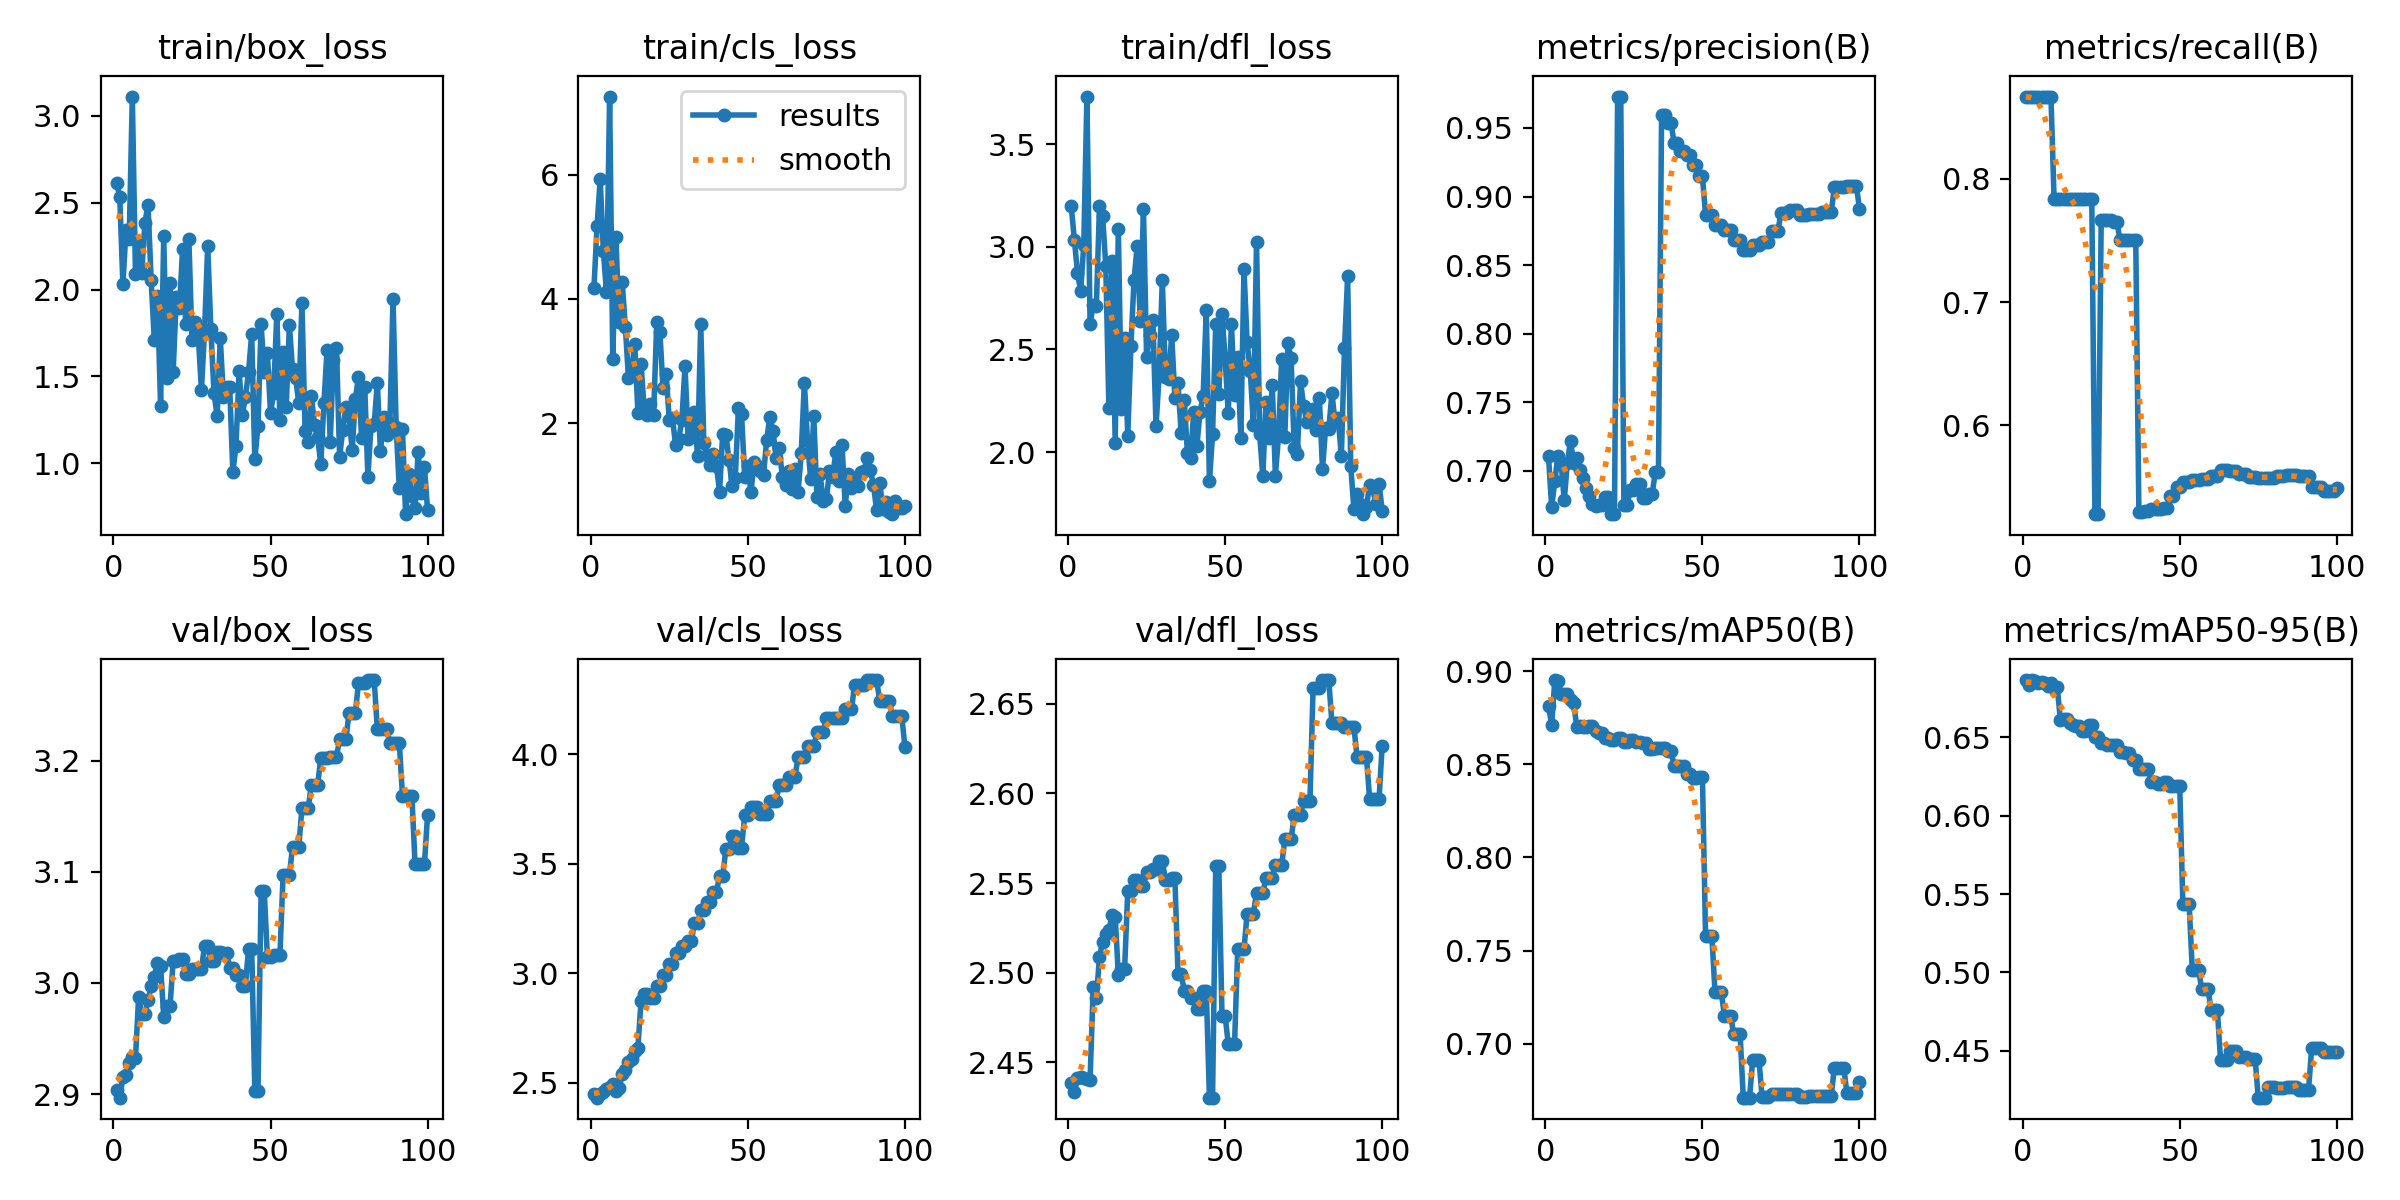

Values plotted in this chart, from the file beside it:
epoch, train/box_loss, train/cls_loss, train/dfl_loss, metrics/precision(B), metrics/recall(B), metrics/mAP50(B), metrics/mAP50-95(B), val/box_loss, val/cls_loss, val/dfl_loss, lr/pg0, lr/pg1, lr/pg2
1, 2.615, 4.169, 3.198, 0.7104, 0.8667, 0.8815, 0.6864, 2.904, 2.449, 2.438, 0, 0, 0
2, 2.535, 5.171, 3.035, 0.6734, 0.8667, 0.8711, 0.6832, 2.897, 2.433, 2.433, 1.1782e-06, 1.1782e-06, 1.1782e-06
3, 2.03, 5.924, 2.875, 0.6925, 0.8667, 0.8953, 0.6866, 2.915, 2.45, 2.441, 2.3329e-06, 2.3329e-06, 2.3329e-06
4, 2.346, 4.776, 2.783, 0.7111, 0.8667, 0.8947, 0.6857, 2.918, 2.459, 2.442, 3.464e-06, 3.464e-06, 3.464e-06
5, 2.29, 4.109, 3.01, 0.7059, 0.8667, 0.8877, 0.6849, 2.928, 2.472, 2.442, 4.5715e-06, 4.5715e-06, 4.5715e-06
6, 3.112, 7.255, 3.732, 0.6784, 0.8667, 0.8876, 0.6852, 2.933, 2.484, 2.441, 5.6555e-06, 5.6555e-06, 5.6555e-06
7, 2.092, 3.036, 2.623, 0.706, 0.8667, 0.8876, 0.685, 2.932, 2.496, 2.44, 6.7159e-06, 6.7159e-06, 6.7159e-06
8, 2.264, 5.003, 2.717, 0.7217, 0.8667, 0.8849, 0.683, 2.987, 2.466, 2.492, 7.7527e-06, 7.7527e-06, 7.7527e-06
9, 2.094, 3.635, 2.712, 0.706, 0.8667, 0.883, 0.6849, 2.972, 2.476, 2.486, 8.766e-06, 8.766e-06, 8.766e-06
10, 2.386, 4.273, 3.198, 0.7091, 0.7833, 0.8701, 0.6817, 2.973, 2.54, 2.509, 9.7557e-06, 9.7557e-06, 9.7557e-06
11, 2.488, 3.556, 3.149, 0.7009, 0.7833, 0.8705, 0.6821, 2.985, 2.56, 2.517, 1.0722e-05, 1.0722e-05, 1.0722e-05
12, 2.053, 2.725, 2.909, 0.6944, 0.7833, 0.8703, 0.6613, 2.997, 2.594, 2.522, 1.1664e-05, 1.1664e-05, 1.1664e-05
13, 1.709, 2.877, 2.213, 0.6873, 0.7833, 0.8703, 0.6615, 3.006, 2.607, 2.524, 1.2584e-05, 1.2584e-05, 1.2584e-05
14, 1.961, 3.269, 2.931, 0.6817, 0.7833, 0.8705, 0.6618, 3.018, 2.646, 2.532, 1.3479e-05, 1.3479e-05, 1.3479e-05
15, 1.331, 2.173, 2.045, 0.6759, 0.7833, 0.8706, 0.6589, 3.015, 2.661, 2.531, 1.4351e-05, 1.4351e-05, 1.4351e-05
16, 2.306, 2.958, 3.087, 0.6743, 0.7833, 0.8681, 0.658, 2.97, 2.873, 2.499, 1.5199e-05, 1.5199e-05, 1.5199e-05
17, 1.494, 2.228, 2.208, 0.6752, 0.7833, 0.8667, 0.6573, 2.979, 2.904, 2.502, 1.6024e-05, 1.6024e-05, 1.6024e-05
18, 2.036, 2.127, 2.555, 0.6752, 0.7833, 0.8667, 0.6573, 2.979, 2.904, 2.502, 1.6825e-05, 1.6825e-05, 1.6825e-05
19, 1.527, 2.313, 2.076, 0.6806, 0.7833, 0.8642, 0.6544, 3.02, 2.886, 2.546, 1.7603e-05, 1.7603e-05, 1.7603e-05
20, 1.958, 2.132, 2.517, 0.6806, 0.7833, 0.8642, 0.6544, 3.02, 2.886, 2.546, 1.8357e-05, 1.8357e-05, 1.8357e-05
21, 1.895, 3.622, 2.839, 0.6683, 0.7833, 0.8634, 0.658, 3.021, 2.941, 2.552, 1.9088e-05, 1.9088e-05, 1.9088e-05
22, 2.231, 3.475, 3.004, 0.6683, 0.7833, 0.8634, 0.658, 3.021, 2.941, 2.552, 1.9795e-05, 1.9795e-05, 1.9795e-05
23, 1.8, 2.561, 2.638, 0.9729, 0.5281, 0.8639, 0.6502, 3.008, 2.99, 2.549, 2.0478e-05, 2.0478e-05, 2.0478e-05
24, 2.293, 2.787, 3.184, 0.9729, 0.5281, 0.8639, 0.6502, 3.008, 2.99, 2.549, 2.1138e-05, 2.1138e-05, 2.1138e-05
25, 1.708, 2.046, 2.462, 0.6749, 0.7667, 0.8622, 0.6463, 3.013, 3.042, 2.556, 2.1774e-05, 2.1774e-05, 2.1774e-05
26, 1.816, 2.085, 2.569, 0.6749, 0.7667, 0.8622, 0.6463, 3.013, 3.042, 2.556, 2.2387e-05, 2.2387e-05, 2.2387e-05
27, 1.735, 1.65, 2.644, 0.6856, 0.7665, 0.8631, 0.6449, 3.013, 3.092, 2.558, 2.2976e-05, 2.2976e-05, 2.2976e-05
28, 1.421, 1.746, 2.127, 0.6856, 0.7665, 0.8631, 0.6449, 3.013, 3.092, 2.558, 2.3542e-05, 2.3542e-05, 2.3542e-05
29, 1.764, 2.048, 2.378, 0.6902, 0.7651, 0.862, 0.6453, 3.033, 3.123, 2.562, 2.4084e-05, 2.4084e-05, 2.4084e-05
30, 2.252, 2.921, 2.84, 0.6902, 0.7651, 0.862, 0.6453, 3.033, 3.123, 2.562, 2.4602e-05, 2.4602e-05, 2.4602e-05
31, 1.772, 1.749, 2.366, 0.6803, 0.75, 0.8616, 0.6407, 3.019, 3.147, 2.551, 2.5097e-05, 2.5097e-05, 2.5097e-05
32, 1.406, 1.799, 2.356, 0.6803, 0.75, 0.8616, 0.6407, 3.019, 3.147, 2.551, 2.5568e-05, 2.5568e-05, 2.5568e-05
33, 1.272, 2.179, 2.568, 0.6833, 0.75, 0.8583, 0.64, 3.028, 3.228, 2.553, 2.6016e-05, 2.6016e-05, 2.6016e-05
34, 1.72, 1.471, 2.265, 0.6833, 0.75, 0.8583, 0.64, 3.028, 3.228, 2.553, 2.644e-05, 2.644e-05, 2.644e-05
35, 1.383, 3.604, 2.338, 0.6987, 0.75, 0.859, 0.6357, 3.027, 3.288, 2.499, 2.6841e-05, 2.6841e-05, 2.6841e-05
36, 1.44, 1.684, 2.092, 0.6987, 0.75, 0.859, 0.6357, 3.027, 3.288, 2.499, 2.7218e-05, 2.7218e-05, 2.7218e-05
37, 1.438, 1.489, 2.253, 0.9594, 0.5299, 0.8586, 0.6299, 3.013, 3.326, 2.49, 2.7572e-05, 2.7572e-05, 2.7572e-05
38, 0.9506, 1.332, 1.994, 0.9594, 0.5299, 0.8586, 0.6299, 3.013, 3.326, 2.49, 2.7902e-05, 2.7902e-05, 2.7902e-05
39, 1.099, 1.513, 1.971, 0.9535, 0.5305, 0.8573, 0.6299, 3.007, 3.372, 2.486, 2.8208e-05, 2.8208e-05, 2.8208e-05
40, 1.531, 1.315, 2.196, 0.9535, 0.5305, 0.8573, 0.6299, 3.007, 3.372, 2.486, 2.8491e-05, 2.8491e-05, 2.8491e-05
41, 1.276, 0.9021, 2.027, 0.9389, 0.532, 0.8491, 0.6214, 2.997, 3.443, 2.48, 2.875e-05, 2.875e-05, 2.875e-05
42, 1.383, 1.834, 2.195, 0.9389, 0.532, 0.8491, 0.6214, 2.997, 3.443, 2.48, 2.8986e-05, 2.8986e-05, 2.8986e-05
43, 1.523, 1.815, 2.273, 0.9334, 0.5327, 0.8491, 0.6205, 3.031, 3.565, 2.49, 2.9198e-05, 2.9198e-05, 2.9198e-05
44, 1.745, 1.417, 2.692, 0.9334, 0.5327, 0.8491, 0.6205, 3.031, 3.565, 2.49, 2.9387e-05, 2.9387e-05, 2.9387e-05
45, 1.022, 0.9888, 1.858, 0.93, 0.533, 0.8447, 0.6212, 2.903, 3.627, 2.43, 2.9552e-05, 2.9552e-05, 2.9552e-05
46, 1.213, 1.119, 2.087, 0.93, 0.533, 0.8447, 0.6212, 2.903, 3.627, 2.43, 2.9693e-05, 2.9693e-05, 2.9693e-05
47, 1.799, 2.238, 2.622, 0.9227, 0.5426, 0.8427, 0.6187, 3.083, 3.57, 2.56, 2.9811e-05, 2.9811e-05, 2.9811e-05
48, 1.524, 2.145, 2.283, 0.9227, 0.5426, 0.8427, 0.6187, 3.083, 3.57, 2.56, 2.9906e-05, 2.9906e-05, 2.9906e-05
49, 1.632, 1.138, 2.675, 0.9146, 0.5502, 0.8434, 0.6188, 3.023, 3.72, 2.476, 2.9977e-05, 2.9977e-05, 2.9977e-05
50, 1.29, 1.308, 2.456, 0.9146, 0.5502, 0.8434, 0.6188, 3.023, 3.72, 2.476, 3.0024e-05, 3.0024e-05, 3.0024e-05
51, 1.405, 0.8933, 2.189, 0.8866, 0.5541, 0.7578, 0.5435, 3.025, 3.759, 2.46, 3.0048e-05, 3.0048e-05, 3.0048e-05
52, 1.862, 1.37, 2.625, 0.8866, 0.5541, 0.7578, 0.5435, 3.025, 3.759, 2.46, 3.0048e-05, 3.0048e-05, 3.0048e-05
53, 1.247, 1.307, 2.279, 0.8866, 0.5541, 0.7578, 0.5435, 3.025, 3.759, 2.46, 3.0024e-05, 3.0024e-05, 3.0024e-05
54, 1.643, 1.226, 2.463, 0.8795, 0.5556, 0.728, 0.5016, 3.097, 3.726, 2.513, 2.9977e-05, 2.9977e-05, 2.9977e-05
55, 1.325, 1.175, 2.066, 0.8795, 0.5556, 0.728, 0.5016, 3.097, 3.726, 2.513, 2.9907e-05, 2.9907e-05, 2.9907e-05
56, 1.796, 1.73, 2.891, 0.8795, 0.5556, 0.728, 0.5016, 3.097, 3.726, 2.513, 2.9812e-05, 2.9812e-05, 2.9812e-05
57, 1.542, 2.102, 2.534, 0.8759, 0.5565, 0.7147, 0.4893, 3.122, 3.788, 2.533, 2.9695e-05, 2.9695e-05, 2.9695e-05
58, 1.489, 1.882, 2.396, 0.8759, 0.5565, 0.7147, 0.4893, 3.122, 3.788, 2.533, 2.9554e-05, 2.9554e-05, 2.9554e-05
59, 1.346, 1.444, 2.133, 0.8759, 0.5565, 0.7147, 0.4893, 3.122, 3.788, 2.533, 2.9389e-05, 2.9389e-05, 2.9389e-05
60, 1.925, 1.602, 3.023, 0.8684, 0.5594, 0.7049, 0.4758, 3.158, 3.858, 2.545, 2.92e-05, 2.92e-05, 2.92e-05
... 40 more rows
